Image classification data set "DATASET" (nccoutinho/Data-586-Project on GitHub). Class labels (3): batik cendrawasih, batik dayak, batik geblek renteng.

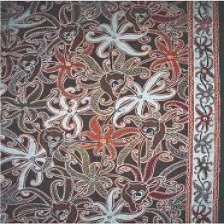
Label: batik dayak

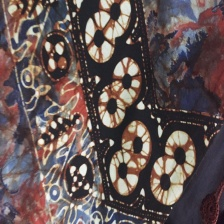
Label: batik geblek renteng

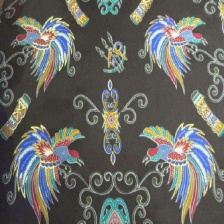
Label: batik cendrawasih

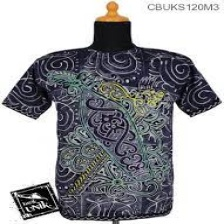
Label: batik dayak

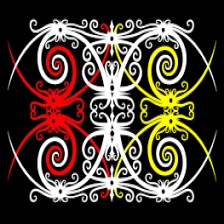
Label: batik dayak

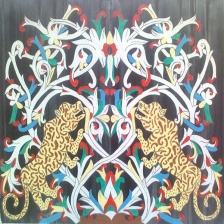
Label: batik dayak
